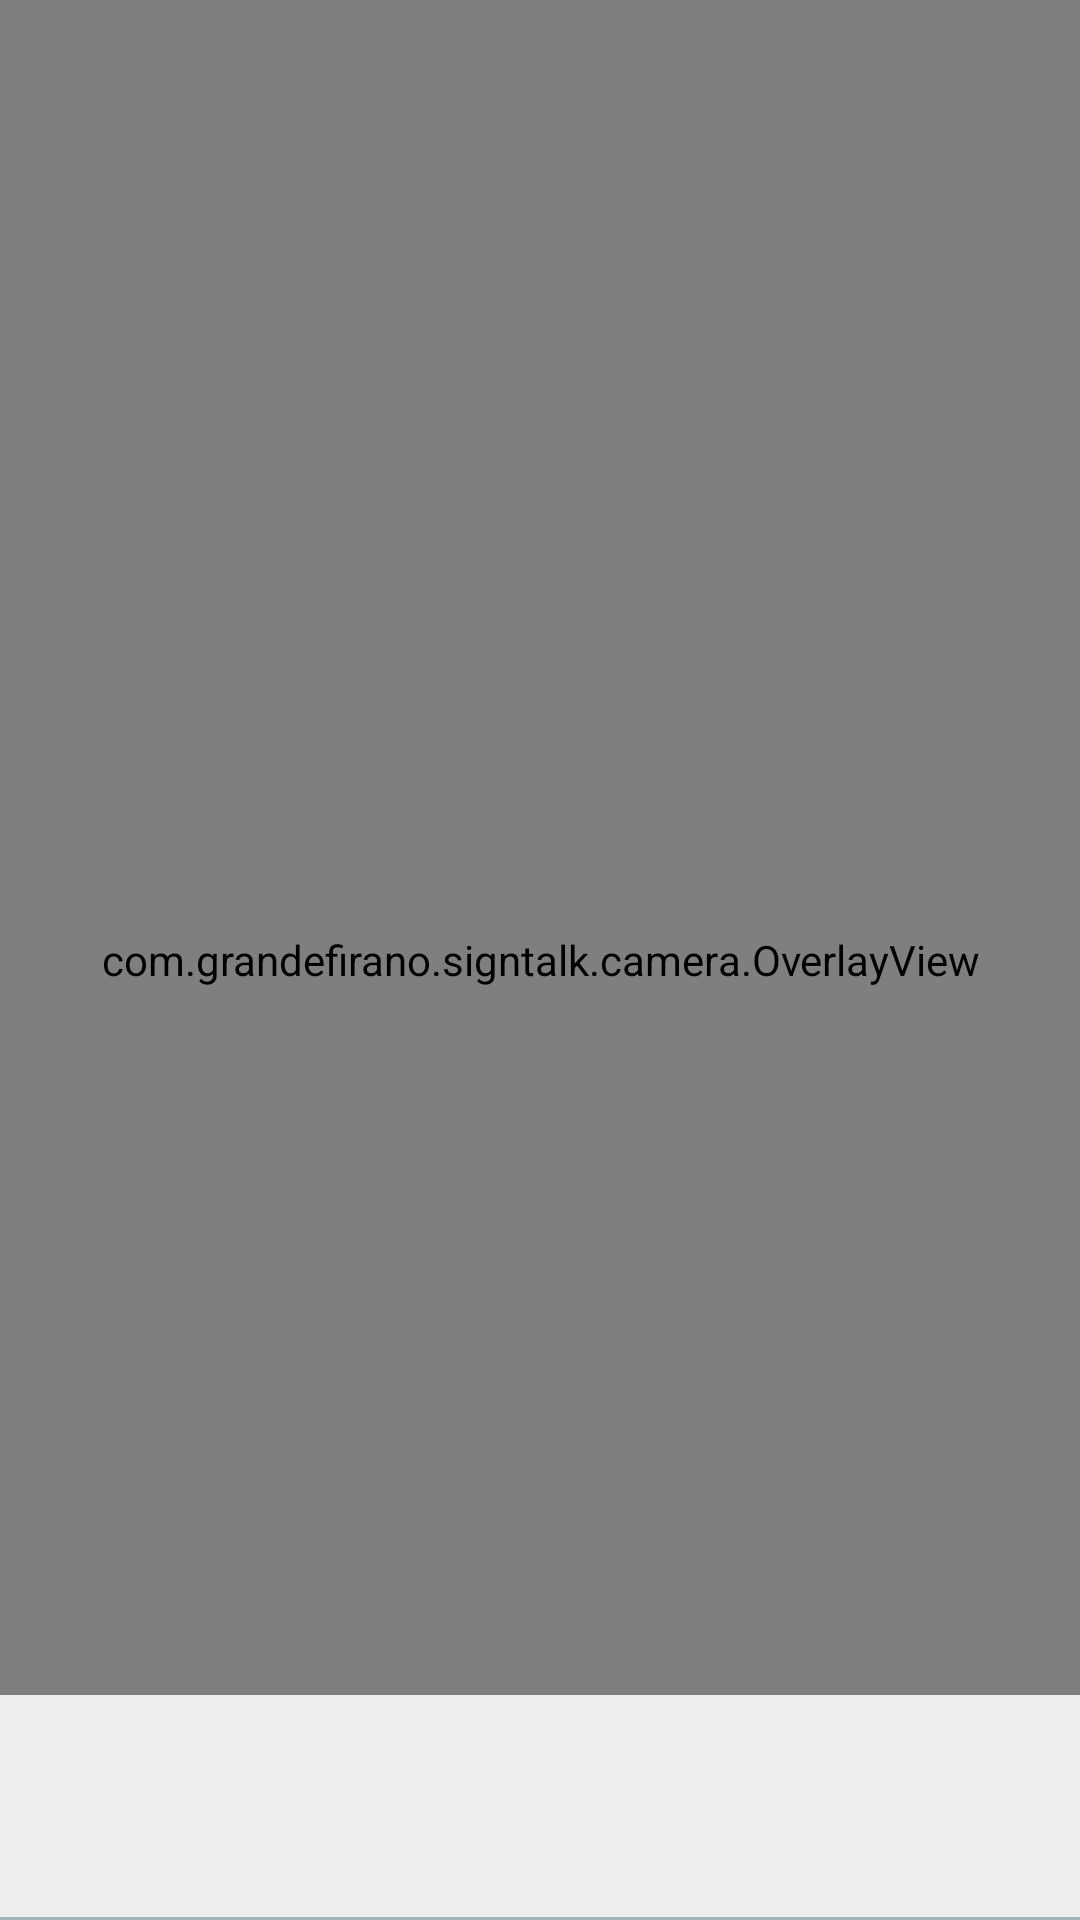

Reconstruct the res/layout file that produces this screen, plus the resources it refers to.
<!-- AndroidManifest.xml: application theme Theme.SignTalk -->
<!-- res/layout/fragment_camera.xml -->
<?xml version="1.0" encoding="utf-8"?>
<androidx.coordinatorlayout.widget.CoordinatorLayout xmlns:android="http://schemas.android.com/apk/res/android"
    xmlns:app="http://schemas.android.com/apk/res-auto"
    android:id="@+id/camera_container"
    android:layout_width="match_parent"
    android:layout_height="match_parent">

    <androidx.camera.view.PreviewView
        android:id="@+id/view_finder"
        android:layout_width="match_parent"
        android:layout_height="match_parent"
        app:scaleType="fillStart" />

    <com.example.signtalk.camera.OverlayView
        android:id="@+id/overlay"
        android:layout_width="match_parent"
        android:layout_height="match_parent" />

    <include
        android:id="@+id/bottom_sheet_layout"
        layout="@layout/info_bottom_sheet" />

    <androidx.recyclerview.widget.RecyclerView
        android:id="@+id/recyclerview_results"
        android:layout_width="match_parent"
        android:layout_height="75dp"
        android:layout_gravity="top"
        android:layout_marginBottom="@dimen/bottom_sheet_peek_height"
        android:background="@color/bottom_sheet_background"
        android:clipToPadding="true"
        android:paddingHorizontal="@dimen/bottom_sheet_padding"
        app:layout_anchor="@id/bottom_sheet_layout"
        app:layout_anchorGravity="top"
        app:layout_behavior="com.google.android.material.appbar.AppBarLayout$ScrollingViewBehavior" />

    <View
        android:layout_width="wrap_content"
        android:layout_height="1dp"
        android:background="@color/mp_color_primary"
        app:layout_anchor="@id/recyclerview_results"
        app:layout_anchorGravity="bottom" />
</androidx.coordinatorlayout.widget.CoordinatorLayout>
<!-- res/layout/info_bottom_sheet.xml (included above) -->
<androidx.core.widget.NestedScrollView xmlns:android="http://schemas.android.com/apk/res/android"
    xmlns:app="http://schemas.android.com/apk/res-auto"
    android:id="@+id/bottom_sheet_layout"
    android:layout_width="match_parent"
    android:layout_height="wrap_content"
    android:layout_gravity="center_horizontal"
    android:background="@color/bottom_sheet_background"
    android:gravity="center_horizontal"
    android:orientation="vertical"
    android:padding="@dimen/bottom_sheet_padding"
    app:behavior_hideable="false"
    app:behavior_peekHeight="@dimen/bottom_sheet_peek_height"
    app:layout_behavior="com.google.android.material.bottomsheet.BottomSheetBehavior">

    <androidx.appcompat.widget.LinearLayoutCompat
        android:layout_width="match_parent"
        android:layout_height="match_parent"
        android:orientation="vertical">


        

    </androidx.appcompat.widget.LinearLayoutCompat>
</androidx.core.widget.NestedScrollView>
<!-- resources referenced by this layout -->
<resources>
  <color name="bottom_sheet_background">#EEEEEE</color>
  <color name="mp_color_primary">#A4B6B8</color>
  <style name="Theme.SignTalk" parent="android:Theme.Material.Light.NoActionBar" />
</resources>
